pico-8 play session: no input (idle)

[t = 4 s] idle ~4s (no d-pad/buttons)
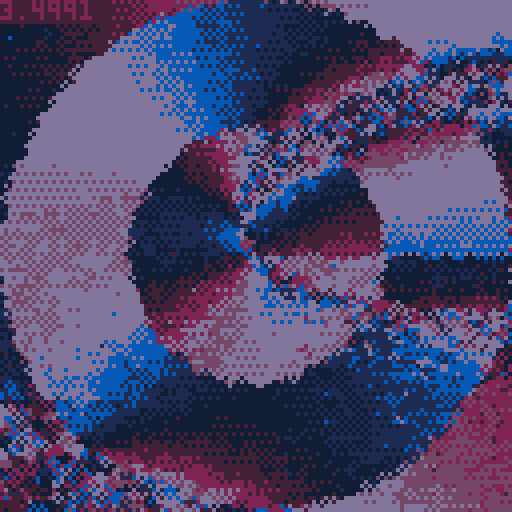
[t = 6 s] idle ~6s (no d-pad/buttons)
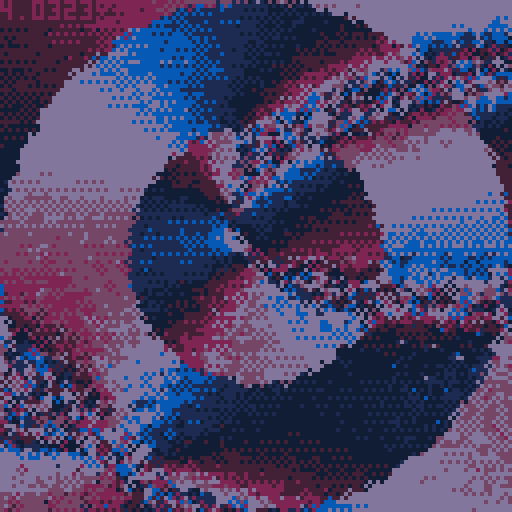
[t = 8 s] idle ~8s (no d-pad/buttons)
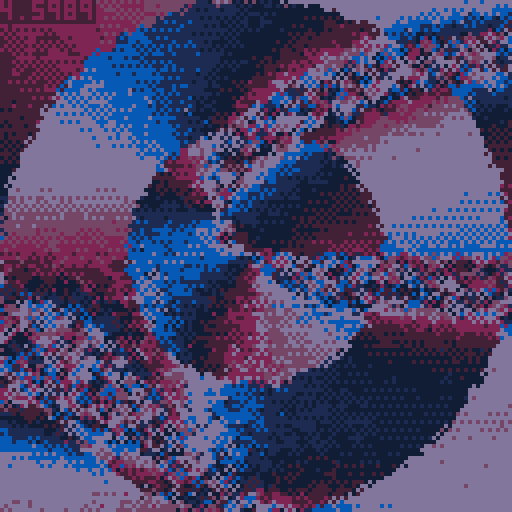

pico-8 cartridge
version 30
__lua__

pal({
		1+128,
		1,
		12+128,
		13,
		13,
		13+128,
		2,
		2+128,
		1+128,
		1,
		12+128,
		13,
		13,
		13+128,
		2,
		2+128,
	}, 1)

t,ti,dt=0,0,1/30
c,s=cos,sin
s2=sqrt(2)
::♥::
t+=dt
ti+=1

local j = t%8<4
local jk = j and 12 or 2
local sk = 64*64*s2*s2
local ct24 = cos(t/24)

for i=1,1500 do
	local a,r=rnd(1),sqrt(rnd(sk))
	local x,y=64+r*c(a),64+r*s(a)

	local p=sin(a * (ct24 + 1))
	  / cos(a+sin((y)/1000)-t/16)
	  * 2 + 4*flr(r/32)

	local diff = p&0x0.ffff
	local fill
	if diff<0.25 then
		fill = 0b1111101011110101
	elseif diff<0.5 then
		fill = 0b1010010110100101
	elseif diff<0.75 then
		fill = 0b1010000001010000
	else
		fill = 0
	end
	fillp(fill)
	if abs(p%16 - pget(x,y))<32 then
	circ(x,y,1,p\1+(p-1)\1*16)
	end
end

print("\#0"..t,0,0,7)

flip() goto ♥
__gfx__
00000000000000000000000000000000000000000000000000000000000000000000000000000000000000000000000000000000000000000000000000000000
00000000000000000000000000000000000000000000000000000000000000000000000000000000000000000000000000000000000000000000000000000000
00700700000000000000000000000000000000000000000000000000000000000000000000000000000000000000000000000000000000000000000000000000
00077000000000000000000000000000000000000000000000000000000000000000000000000000000000000000000000000000000000000000000000000000
00077000000000000000000000000000000000000000000000000000000000000000000000000000000000000000000000000000000000000000000000000000
00700700000000000000000000000000000000000000000000000000000000000000000000000000000000000000000000000000000000000000000000000000
